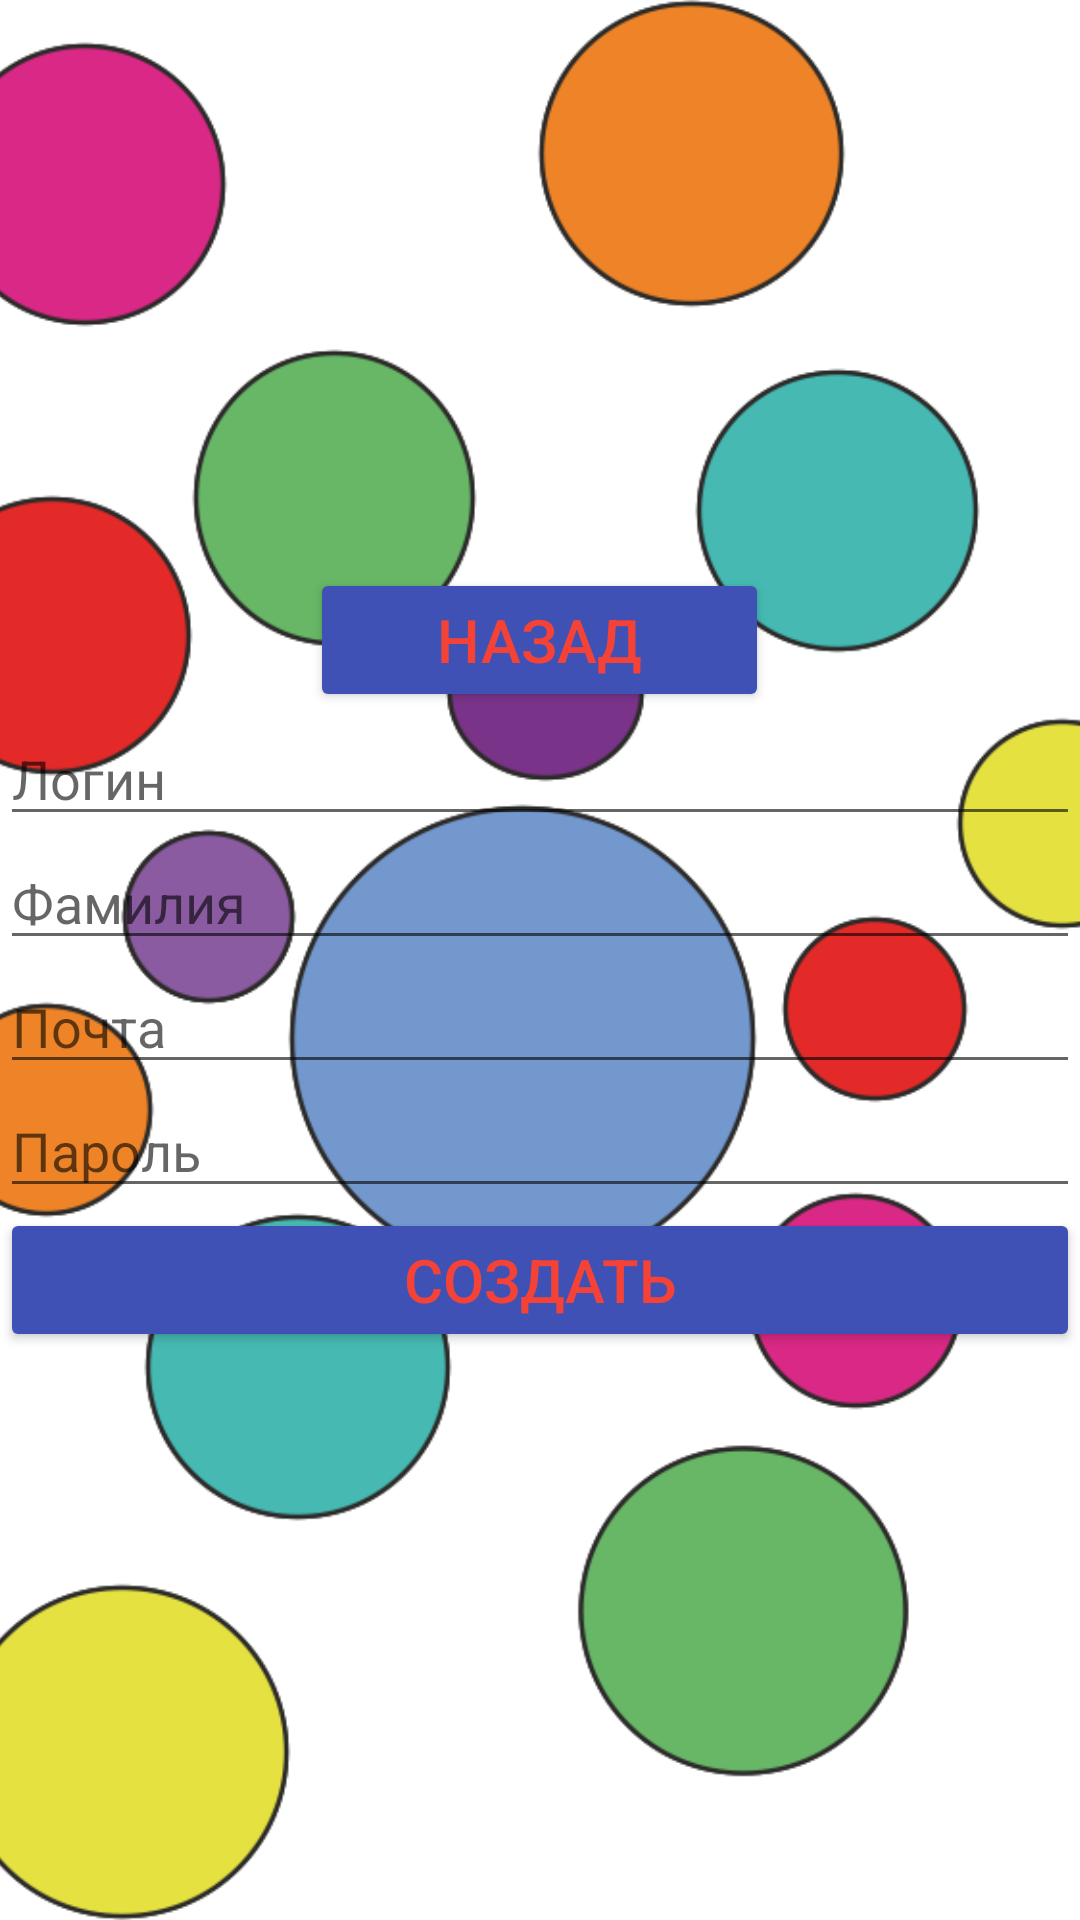

Reconstruct the res/layout file that produces this screen, plus the resources it refers to.
<!-- AndroidManifest.xml: application theme Theme.POMSgame -->
<!-- res/layout/activity_registar.xml -->
<?xml version="1.0" encoding="utf-8"?>
<RelativeLayout xmlns:android="http://schemas.android.com/apk/res/android"
    xmlns:app="http://schemas.android.com/apk/res-auto"
    xmlns:tools="http://schemas.android.com/tools"
    android:layout_width="match_parent"
    android:layout_height="match_parent"
    tools:context=".Register">

    <ImageView
        android:id="@+id/imageView3"
        android:layout_width="match_parent"
        android:layout_height="match_parent"
        android:scaleType="centerCrop"
        android:src="@drawable/background"/>
        //android:src="@drawable/bacgraound"

    <LinearLayout
        android:layout_width="match_parent"
        android:layout_height="match_parent"
        android:gravity="center"
        android:orientation="vertical">

        <LinearLayout
            android:layout_width="match_parent"
            android:layout_height="wrap_content"
            android:gravity="center"
            android:orientation="vertical">

            <Button
                android:id="@+id/btn_back"
                android:layout_width="153dp"
                android:layout_height="wrap_content"
                android:text="@string/back"
                android:textColor="#F44336"
                android:textSize="20dp"
                android:backgroundTint="@color/yellow"/>

            <EditText
                android:id="@+id/editName"
                android:layout_width="match_parent"
                android:layout_height="wrap_content"
                android:ems="10"
                android:hint="Логин"
                android:inputType="textPersonName" />

            <EditText
                android:id="@+id/editSecond"
                android:layout_width="match_parent"
                android:layout_height="wrap_content"
                android:ems="10"
                android:hint="Фамилия"
                android:inputType="textPersonName" />

            <EditText
                android:id="@+id/editEmail"
                android:layout_width="match_parent"
                android:layout_height="wrap_content"
                android:ems="10"
                android:hint="Почта"
                android:inputType="textPersonName" />

            <EditText
                android:id="@+id/editpassword"
                android:layout_width="match_parent"
                android:layout_height="wrap_content"
                android:ems="10"
                android:hint="Пароль"
                android:inputType="textPersonName" />

            <Button
                android:id="@+id/btn_regist"
                android:layout_width="match_parent"
                android:layout_height="wrap_content"
                android:hint="Пароль"
                android:onClick="onClickCreate"
                android:text="Создать"
                android:textColor="#F44336"
                android:textSize="20dp"
                android:backgroundTint="@color/yellow"/>

        </LinearLayout>

    </LinearLayout>
</RelativeLayout>
<!-- resources referenced by this layout -->
<resources>
  <color name="yellow">#3F51B5</color>
  <!-- drawable bacgraound: jpg bitmap (drawable-v24, 6056 bytes) -->
  <!-- drawable background: png bitmap (drawable-v24, 96218 bytes) -->
  <string name="back">Назад</string>
  <style name="Theme.POMSgame" parent="Theme.MaterialComponents.DayNight.DarkActionBar">
          
          <item name="colorPrimary">@color/purple_500</item>
          <item name="colorPrimaryVariant">@color/purple_700</item>
          <item name="colorOnPrimary">@color/white</item>
          
          <item name="colorSecondary">@color/teal_200</item>
          <item name="colorSecondaryVariant">@color/teal_700</item>
          <item name="colorOnSecondary">@color/black</item>
          
          <item name="android:statusBarColor" tools:targetApi="l">?attr/colorPrimaryVariant</item>
          
      </style>
  <color name="purple_500">#FF6200EE</color>
  <color name="purple_700">#FF3700B3</color>
  <color name="white">#FFFFFFFF</color>
  <color name="teal_200">#FF03DAC5</color>
  <color name="teal_700">#FF018786</color>
  <color name="black">#FF000000</color>
</resources>
